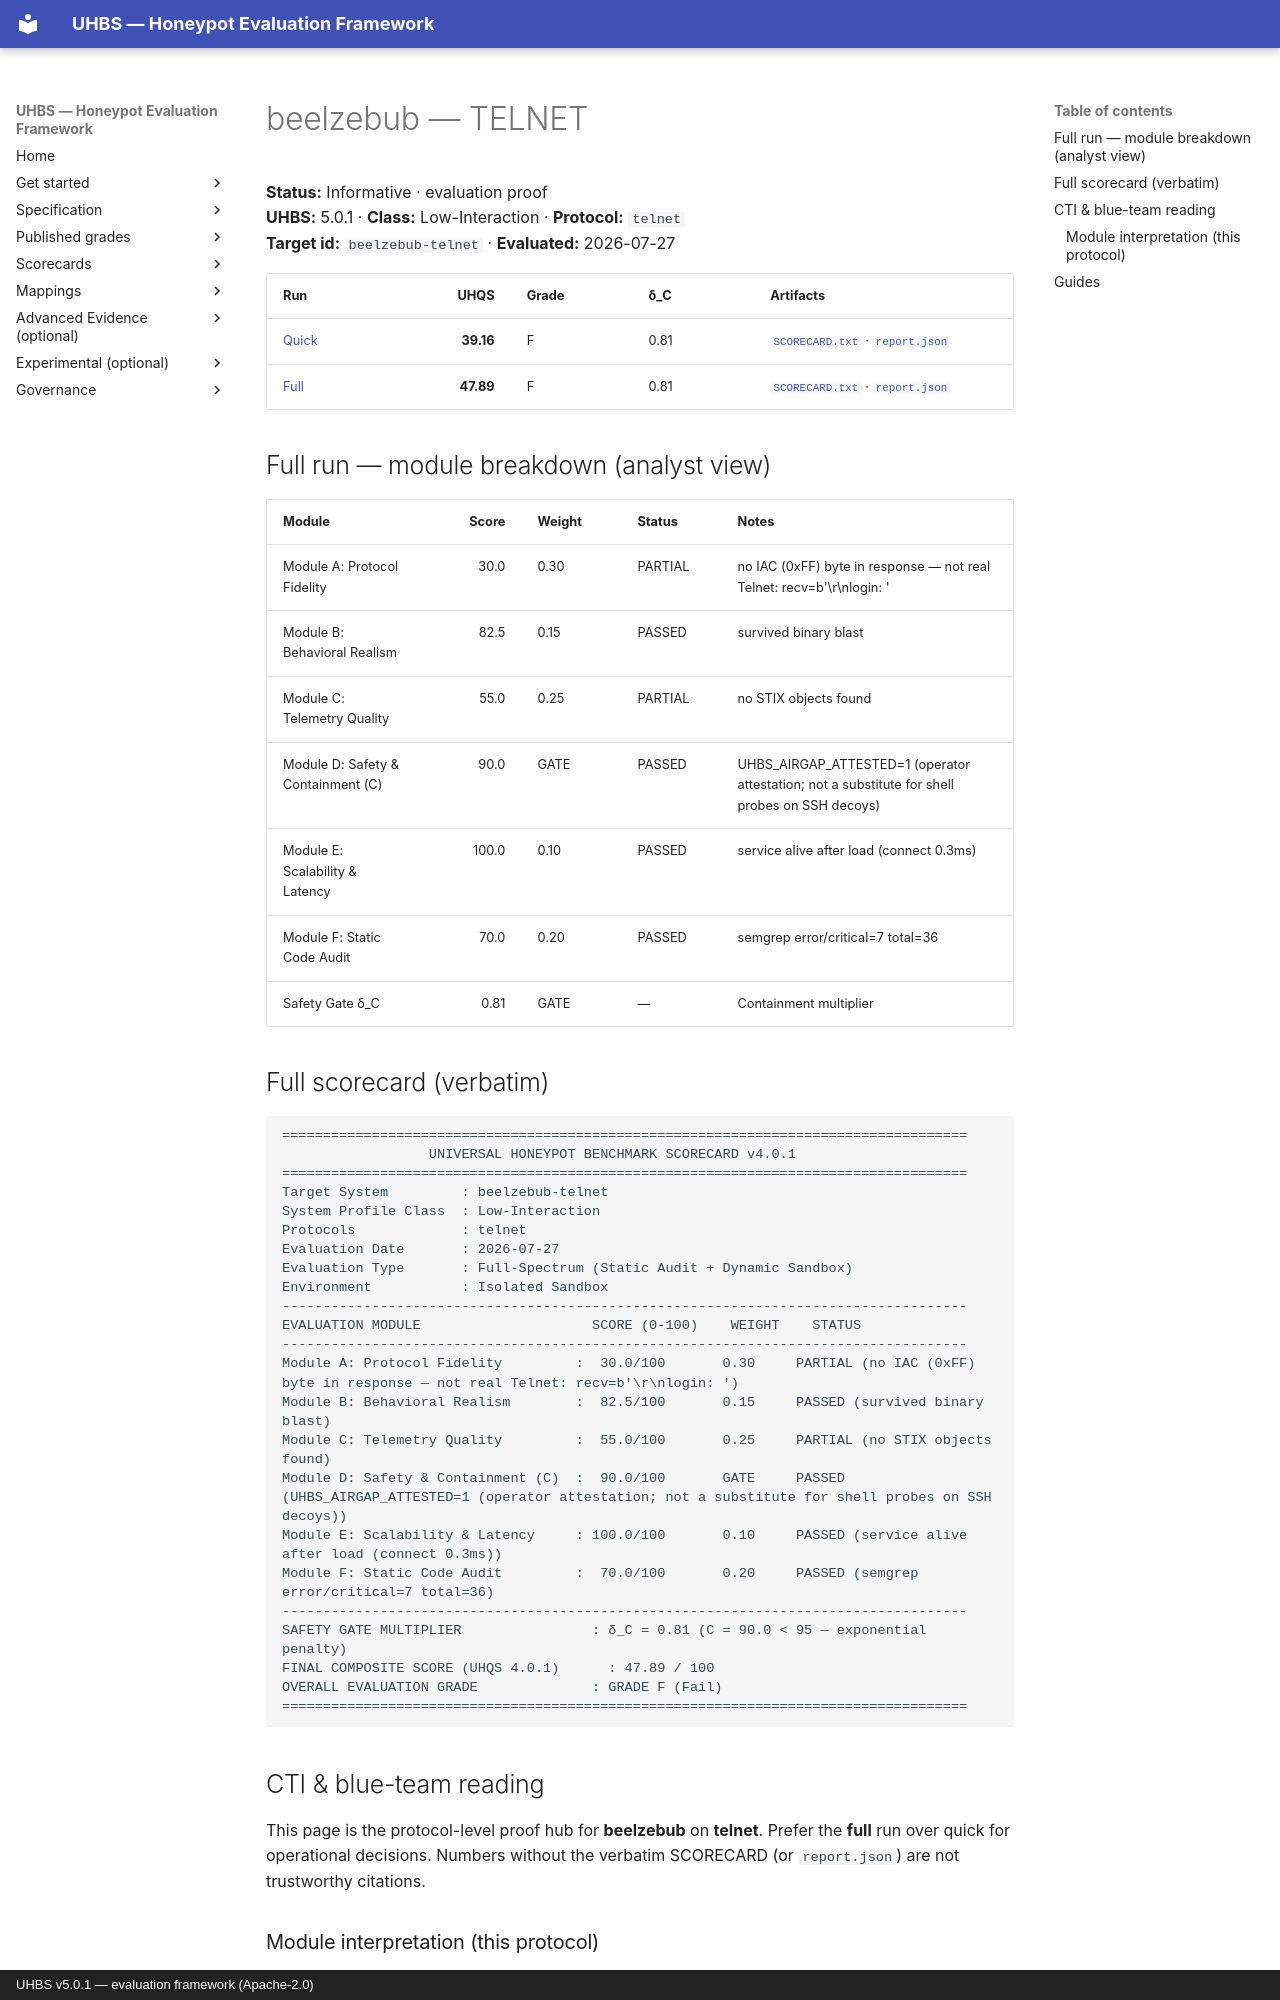

repository: uhbs/uhbs-standard · page: conformance/archive/v5.0.0/beelzebub/telnet/index.html · generator: mkdocs · copyright: UHBS v5.0.1 — evaluation framework (Apache-2.0)

# beelzebub — TELNET

**Status:** Informative · evaluation proof  
**UHBS:** 5.0.1 · **Class:** Low-Interaction · **Protocol:** `telnet`  
**Target id:** `beelzebub-telnet` · **Evaluated:** 2026-07-27

| Run | UHQS | Grade | δ_C | Artifacts |
| --- | ---: | --- | --- | --- |
| [Quick](quick/README.md) | **39.16** | F | 0.81 | [`SCORECARD.txt`](quick/SCORECARD.txt) · [`report.json`](quick/report.json) |
| [Full](full/README.md) | **47.89** | F | 0.81 | [`SCORECARD.txt`](full/SCORECARD.txt) · [`report.json`](full/report.json) |

## Full run — module breakdown (analyst view)

| Module | Score | Weight | Status | Notes |
| --- | ---: | --- | --- | --- |
| Module A: Protocol Fidelity | 30.0 | 0.30 | PARTIAL | no IAC (0xFF) byte in response — not real Telnet: recv=b'\r\nlogin: ' |
| Module B: Behavioral Realism | 82.5 | 0.15 | PASSED | survived binary blast |
| Module C: Telemetry Quality | 55.0 | 0.25 | PARTIAL | no STIX objects found |
| Module D: Safety & Containment (C) | 90.0 | GATE | PASSED | UHBS_AIRGAP_ATTESTED=1 (operator attestation; not a substitute for shell probes on SSH decoys) |
| Module E: Scalability & Latency | 100.0 | 0.10 | PASSED | service alive after load (connect 0.3ms) |
| Module F: Static Code Audit | 70.0 | 0.20 | PASSED | semgrep error/critical=7 total=36 |
| Safety Gate δ_C | 0.81 | GATE | — | Containment multiplier |

## Full scorecard (verbatim)

```text
====================================================================================
                  UNIVERSAL HONEYPOT BENCHMARK SCORECARD v4.0.1
====================================================================================
Target System         : beelzebub-telnet
System Profile Class  : Low-Interaction
Protocols             : telnet
Evaluation Date       : 2026-07-27
Evaluation Type       : Full-Spectrum (Static Audit + Dynamic Sandbox)
Environment           : Isolated Sandbox
------------------------------------------------------------------------------------
EVALUATION MODULE                     SCORE (0-100)    WEIGHT    STATUS
------------------------------------------------------------------------------------
Module A: Protocol Fidelity         :  30.0/100       0.30     PARTIAL (no IAC (0xFF) byte in response — not real Telnet: recv=b'\r\nlogin: ')
Module B: Behavioral Realism        :  82.5/100       0.15     PASSED (survived binary blast)
Module C: Telemetry Quality         :  55.0/100       0.25     PARTIAL (no STIX objects found)
Module D: Safety & Containment (C)  :  90.0/100       GATE     PASSED (UHBS_AIRGAP_ATTESTED=1 (operator attestation; not a substitute for shell probes on SSH decoys))
Module E: Scalability & Latency     : 100.0/100       0.10     PASSED (service alive after load (connect 0.3ms))
Module F: Static Code Audit         :  70.0/100       0.20     PASSED (semgrep error/critical=7 total=36)
------------------------------------------------------------------------------------
SAFETY GATE MULTIPLIER                : δ_C = 0.81 (C = 90.0 < 95 — exponential penalty)
FINAL COMPOSITE SCORE (UHQS 4.0.1)      : 47.89 / 100
OVERALL EVALUATION GRADE              : GRADE F (Fail)
====================================================================================
```

## CTI & blue-team reading

This page is the protocol-level proof hub for **beelzebub** on **telnet**. Prefer the **full** run over quick for operational decisions. Numbers without the verbatim SCORECARD (or `report.json`) are not trustworthy citations.
